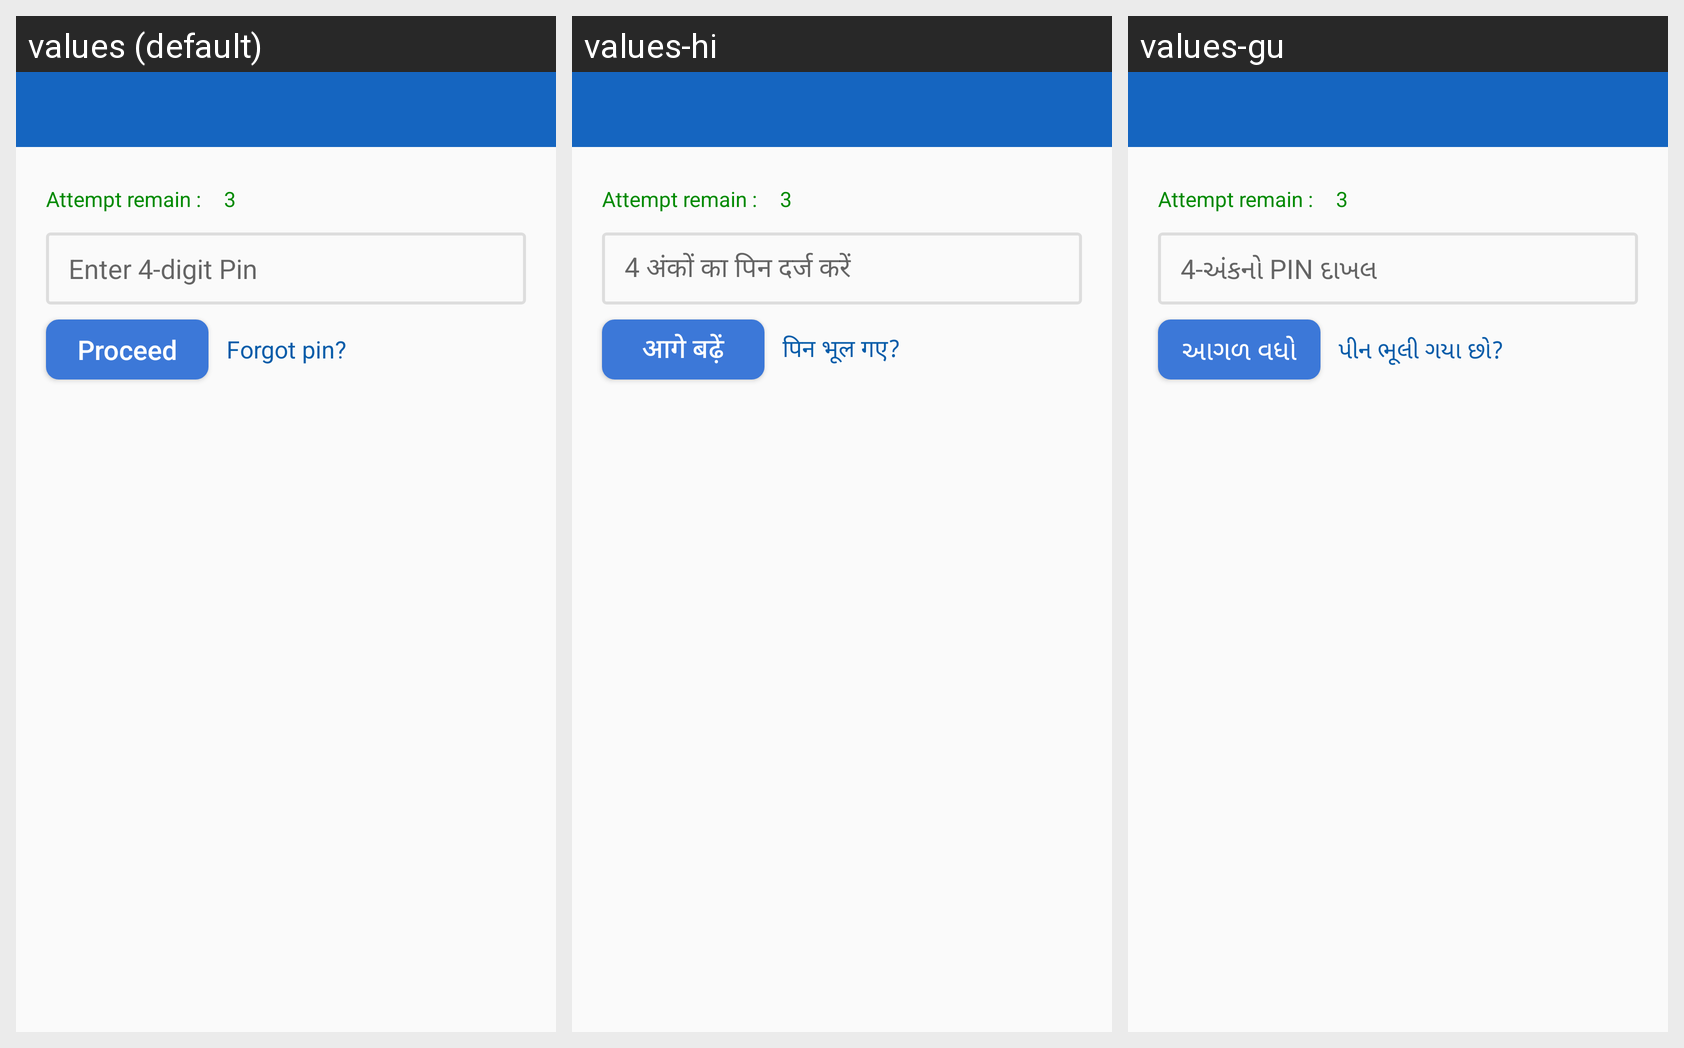

Strings drawn on this Android screen and how each of the app's shown locales translates them:
Android screen res/layout/activity_pin_login.xml rendered under 3 locales, left to right: values (default), values-hi, values-gu. Device: Nexus 5 (rendered at 1080×1920; each locale shown at half size, 540×960, under a caption strip naming it); theme myTheme.
Strings drawn on this screen, with the default value and each locale's value (text and hints the layout hard-codes, and strings that could not be matched under every locale, appear in the picture but are not listed):

enterPin
  values: Enter 4-digit Pin
  values-hi: 4 अंकों का पिन दर्ज करें
  values-gu: 4-અંકનો PIN દાખલ

Proceed
  values: Proceed
  values-hi: आगे बढ़ें
  values-gu: આગળ વધો

forgotPin
  values: Forgot pin?
  values-hi: पिन भूल गए?
  values-gu: પીન ભૂલી ગયા છો?
